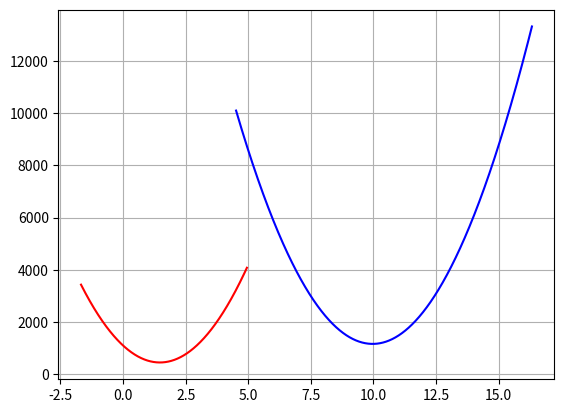

Generate this figure with matplotlib:
"""
Two Clusters case with a normal distribution
This time we need to be careful in terms of exact equality as the centroids search space is uniformed while the input space is normally distributed.
So the centroids will be close to the mean but not exactly the same.
"""

import matplotlib.pyplot as plt
import numpy as np

n = 301
a = 5

mu1, sigma1 = 1.5, 1.2
mu2, sigma2 = 10.0, 2.0

cluster1 = np.random.normal(mu1, sigma1, n)
cluster2 = np.random.normal(mu2, sigma2, n)

m1 = np.linspace(cluster1.min(), cluster1.max(), n*10)
m2 = np.linspace(cluster2.min(), cluster2.max(), n*10)

SSE1 = np.zeros(m1.shape)
SSE2 = np.zeros(m2.shape)

for i, mi in enumerate(m1):
    SSE1[i] = ((cluster1-mi)**2).sum()

for i, mi in enumerate(m2):
    SSE2[i] = ((cluster2-mi)**2).sum()


plt.plot(m1, SSE1, '-r')
plt.plot(m2, SSE2, '-b')
plt.grid()
plt.show()

print('----Cluster 1---------')
print(SSE1.min())
print(SSE1.argmin())
print(m1[SSE1.argmin()])
print(cluster1.mean())

print('----Cluster 2---------')
print(SSE2.min())
print(SSE2.argmin())
print(m2[SSE2.argmin()])
print(cluster2.mean())
